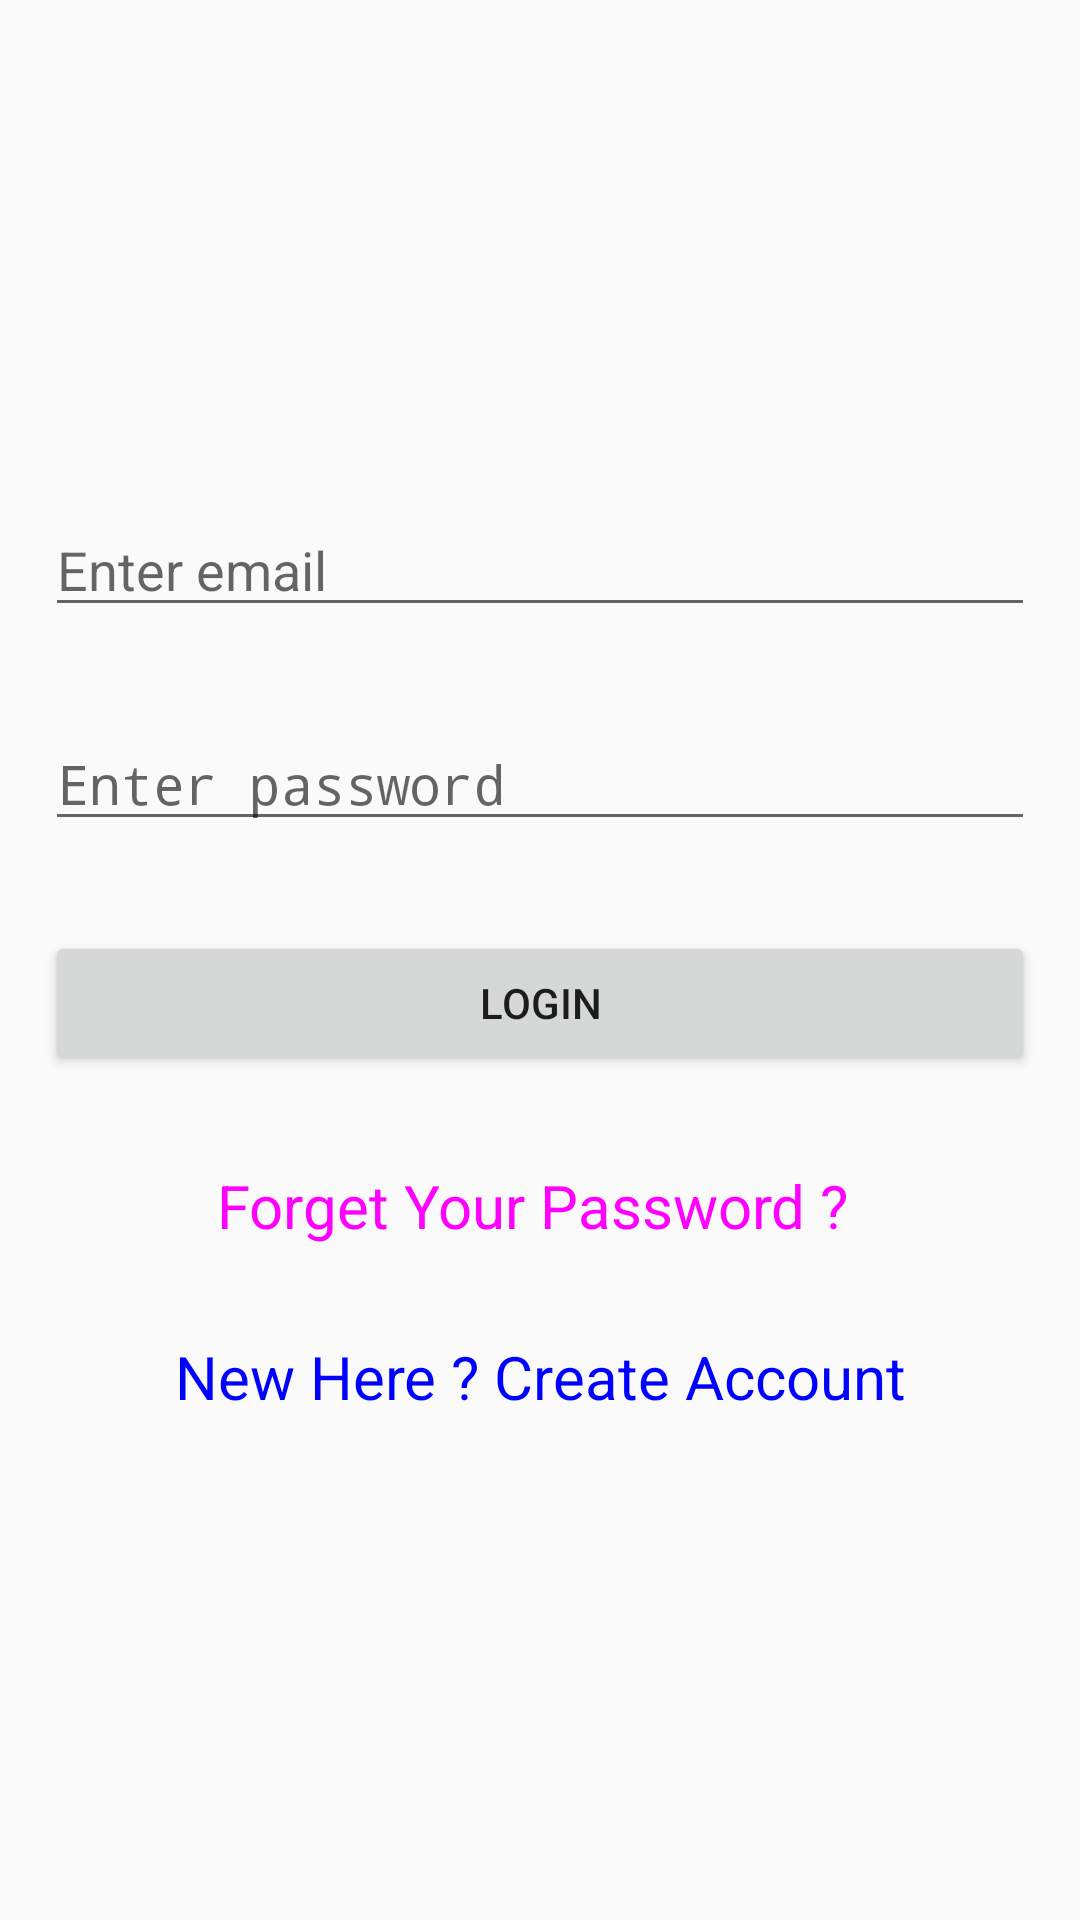

Write the Android layout XML for this screen, with the resource values it uses.
<!-- AndroidManifest.xml: application theme AppTheme -->
<!-- res/layout/activity_signin.xml -->
<?xml version="1.0" encoding="utf-8"?>
<RelativeLayout xmlns:android="http://schemas.android.com/apk/res/android"
    xmlns:app="http://schemas.android.com/apk/res-auto"
    xmlns:tools="http://schemas.android.com/tools"
    android:layout_width="match_parent"
    android:layout_height="match_parent"
    tools:context=".Signin">

    <LinearLayout
        android:layout_width="match_parent"
        android:layout_height="wrap_content"
        android:layout_centerVertical="true"
        android:gravity="center"
        android:orientation="vertical">

        <EditText
            android:id="@+id/email"
            android:layout_width="match_parent"
            android:layout_height="wrap_content"
            android:layout_margin="15dp"
            android:hint="Enter email"
            android:inputType="textEmailAddress" />

        <EditText
            android:id="@+id/password"
            android:layout_width="match_parent"
            android:layout_height="wrap_content"
            android:layout_margin="15dp"
            android:hint="Enter password"
            android:inputType="textPassword" />

        <Button
            android:id="@+id/login"
            android:layout_width="match_parent"
            android:layout_height="wrap_content"
            android:layout_margin="15dp"
            android:onClick="LogInBtn"
            android:text="LOGIN" />

        <TextView
            android:text="Forget Your Password ? "
            android:id="@+id/forgetpasstv"
            android:textAlignment="center"
            android:layout_margin="15dp"
            android:textSize="20dp"
            android:textColor="#FF00FF"
            android:layout_width="match_parent"
            android:layout_height="wrap_content"
            android:gravity="center_horizontal" />

        <TextView
            android:text="New Here ? Create Account"
            android:id="@+id/registertv"
            android:textAlignment="center"
            android:layout_margin="15dp"
            android:textSize="20dp"
            android:textColor="#0000FF"
            android:layout_width="match_parent"
            android:layout_height="wrap_content"
            android:gravity="center_horizontal" />

        <ProgressBar
            android:id="@+id/timeReq"
            style="?android:attr/progressBarStyle"
            android:layout_width="30dp"
            android:layout_height="30dp"
            android:layout_gravity="center|bottom"
            android:layout_marginBottom="20dp"
            android:visibility="gone" />


    </LinearLayout>

</RelativeLayout>
<!-- resources referenced by this layout -->
<resources>
  <style name="AppTheme" parent="Theme.AppCompat.Light.DarkActionBar">
          
          <item name="colorPrimary">@color/colorPrimary</item>
          <item name="colorPrimaryDark">@color/colorPrimaryDark</item>
          <item name="colorAccent">@color/colorAccent</item>
          <item name="android:statusBarColor">@android:color/transparent</item>
  
      </style>
  <color name="colorPrimary">#6200EE</color>
  <color name="colorPrimaryDark">#3700B3</color>
  <color name="colorAccent">#f2fe71</color>
</resources>
